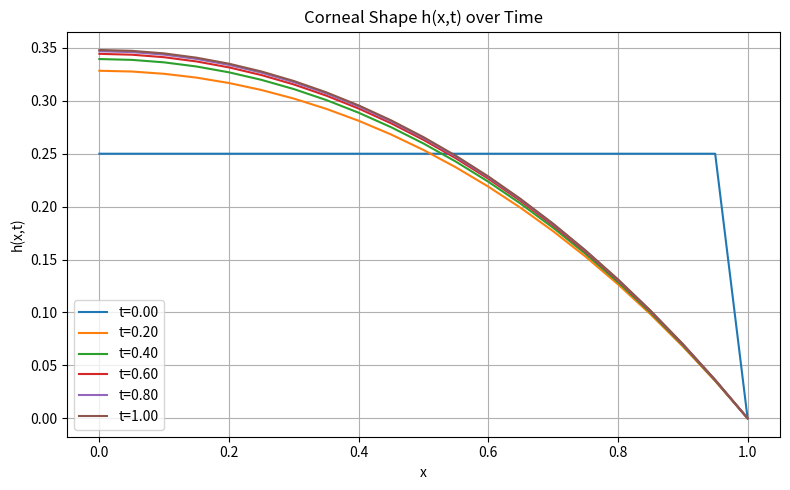

Python code for this plot:
import numpy as np
from scipy.integrate import solve_ivp
import matplotlib.pyplot as plt

# Parameters
R = 1.0
k = 1.0
P = 1.0
T = 1.0
a = R**2 * k / T
b = R * P / T
nx = 21
xl = 1.0
dx = xl / (nx - 1)
xg = np.linspace(0, xl, nx)
u0 = np.full(nx, 0.25)

# 6th-order finite difference for dh/dx
def dss006(xl, xu, n, u):
    dx = (xu - xl) / (n - 1)
    r6fdx = 1 / (720 * dx)
    ux = np.zeros_like(u)

    ux[0] = r6fdx * (-1764*u[0]+4320*u[1]-5400*u[2]+4800*u[3]-2700*u[4]+864*u[5]-120*u[6])
    ux[1] = r6fdx * (-120*u[0]-924*u[1]+1800*u[2]-1200*u[3]+600*u[4]-180*u[5]+24*u[6])
    ux[2] = r6fdx * (24*u[0]-288*u[1]-420*u[2]+960*u[3]-360*u[4]+96*u[5]-12*u[6])
    for i in range(3, n-3):
        ux[i] = r6fdx * (-12*u[i-3]+108*u[i-2]-540*u[i-1]+540*u[i+1]-108*u[i+2]+12*u[i+3])
    ux[n-3] = r6fdx * (-24*u[n-1]+288*u[n-2]+420*u[n-3]-960*u[n-4]+360*u[n-5]-96*u[n-6]+12*u[n-7])
    ux[n-2] = r6fdx * (120*u[n-1]+924*u[n-2]-1800*u[n-3]+1200*u[n-4]-600*u[n-5]+180*u[n-6]-24*u[n-7])
    ux[n-1] = r6fdx * (1764*u[n-1]-4320*u[n-2]+5400*u[n-3]-4800*u[n-4]+2700*u[n-5]-864*u[n-6]+120*u[n-7])
    return ux

# 6th-order finite difference for d²h/dx²
def dss046(xl, xu, n, u, ux, nl, nu):
    dx = (xu - xl) / (n - 1)
    rdxs = 1 / dx**2
    uxx = np.zeros_like(u)

    if nl == 2:
        uxx[0] = rdxs * (-7.49388888888886*u[0]+12*u[1]-7.5*u[2]+4.44444444444457*u[3]-
                         1.875*u[4]+0.48*u[5]-0.055555555555568*u[6]-4.9*ux[0]*dx)
    uxx[1] = rdxs * (0.7*u[0]-0.388888888888889*u[1]-2.7*u[2]+4.75*u[3]-
                     3.72222222222222*u[4]+1.8*u[5]-0.5*u[6]+0.061111111111111*u[7])
    uxx[2] = rdxs * (-0.061111111111111*u[0]+1.18888888888889*u[1]-2.1*u[2]+
                     0.722222222222223*u[3]+0.472222222222222*u[4]-0.3*u[5]+
                     0.088888888888889*u[6]-0.011111111111111*u[7])
    for i in range(3, n-3):
        uxx[i] = rdxs * (0.011111111111111*u[i-3]-0.15*u[i-2]+1.5*u[i-1] +
                         1.5*u[i+1]-0.15*u[i+2]+0.011111111111111*u[i+3] -
                         2.72222222222222*u[i])
    uxx[n-3] = rdxs * (-0.061111111111111*u[n-1]+1.18888888888889*u[n-2]-2.1*u[n-3]+
                       0.722222222222223*u[n-4]+0.472222222222222*u[n-5]-0.3*u[n-6]+
                       0.088888888888889*u[n-7]-0.011111111111111*u[n-8])
    uxx[n-2] = rdxs * (0.7*u[n-1]-0.388888888888889*u[n-2]-2.7*u[n-3]+4.75*u[n-4]-
                       3.72222222222222*u[n-5]+1.8*u[n-6]-0.5*u[n-7]+0.061111111111111*u[n-8])
    if nu == 1:
        uxx[n-1] = rdxs * (5.21111111111111*u[n-1]-22.3*u[n-2]+43.95*u[n-3]-
                           52.7222222222222*u[n-4]+41*u[n-5]-20.1*u[n-6]+
                           5.66111111111111*u[n-7]-0.7*u[n-8])
    return uxx

# PDE system (ncase = 1)
def corneal_1(t, u):
    u[-1] = 0
    ux = dss006(0, xl, nx, u)
    ux[0] = 0
    uxx = dss046(0, xl, nx, u, ux, nl=2, nu=1)
    sr = np.sqrt(1 + ux**2)
    ut = uxx / sr - a * u + b / sr
    ut[-1] = 0
    return ut

# Time integration
tf = 1.0
nout = 6
tm = np.linspace(0, tf, nout)
sol = solve_ivp(corneal_1, [0, tf], u0, t_eval=tm, method='LSODA', rtol=1e-8, atol=1e-8)

# Output
U = sol.y.T
print(f"{'t':>5} {'u(0)':>10} {'u(0.25)':>10} {'u(0.5)':>10} {'u(0.75)':>10} {'u(1)':>10}")
for i in range(nout):
    print(f"{tm[i]:5.2f} {U[i, 0]:10.5f} {U[i, 5]:10.5f} {U[i, 10]:10.5f} {U[i, 15]:10.5f} {U[i, 20]:10.5f}")

def run_mol_solution(nx=21, tf=1.0):
    # Local Parameters
    R = 1.0
    k = 1.0
    P = 1.0
    T = 1.0
    a = R**2 * k / T
    b = R * P / T
    xl = 1.0
    dx = xl / (nx - 1)
    xg = np.linspace(0, xl, nx)
    u0 = np.full(nx, 0.25)

    # Derivative functions are already globally defined (they are accessible)

    def corneal_1(t, u):
        u[-1] = 0
        ux = dss006(0, xl, nx, u)
        ux[0] = 0
        uxx = dss046(0, xl, nx, u, ux, nl=2, nu=1)
        sr = np.sqrt(1 + ux**2)
        ut = uxx / sr - a * u + b / sr
        ut[-1] = 0
        return ut

    sol = solve_ivp(corneal_1, [0, tf], u0, t_eval=[tf], method='LSODA', rtol=1e-8, atol=1e-8)
    return sol.y[:, -1]

# Plot
plt.figure(figsize=(8, 5))
for i in range(nout):
    plt.plot(xg, U[i], label=f't={tm[i]:.2f}')
plt.xlabel("x")
plt.ylabel("h(x,t)")
plt.title("Corneal Shape h(x,t) over Time")
plt.legend()
plt.grid(True)
plt.tight_layout()
plt.show()
